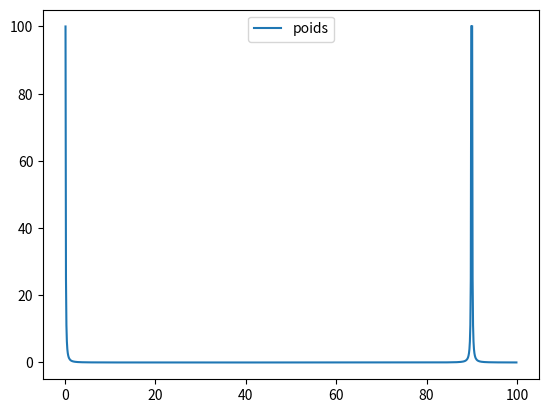

Source code (Python):
from matplotlib import pyplot as plt
import numpy as np


x = np.arange(0,100,0.1)
y = 1/((x-90)**2)+1/((x)**2)

plt.plot(x,y,label="poids")
plt.legend()
plt.show()
